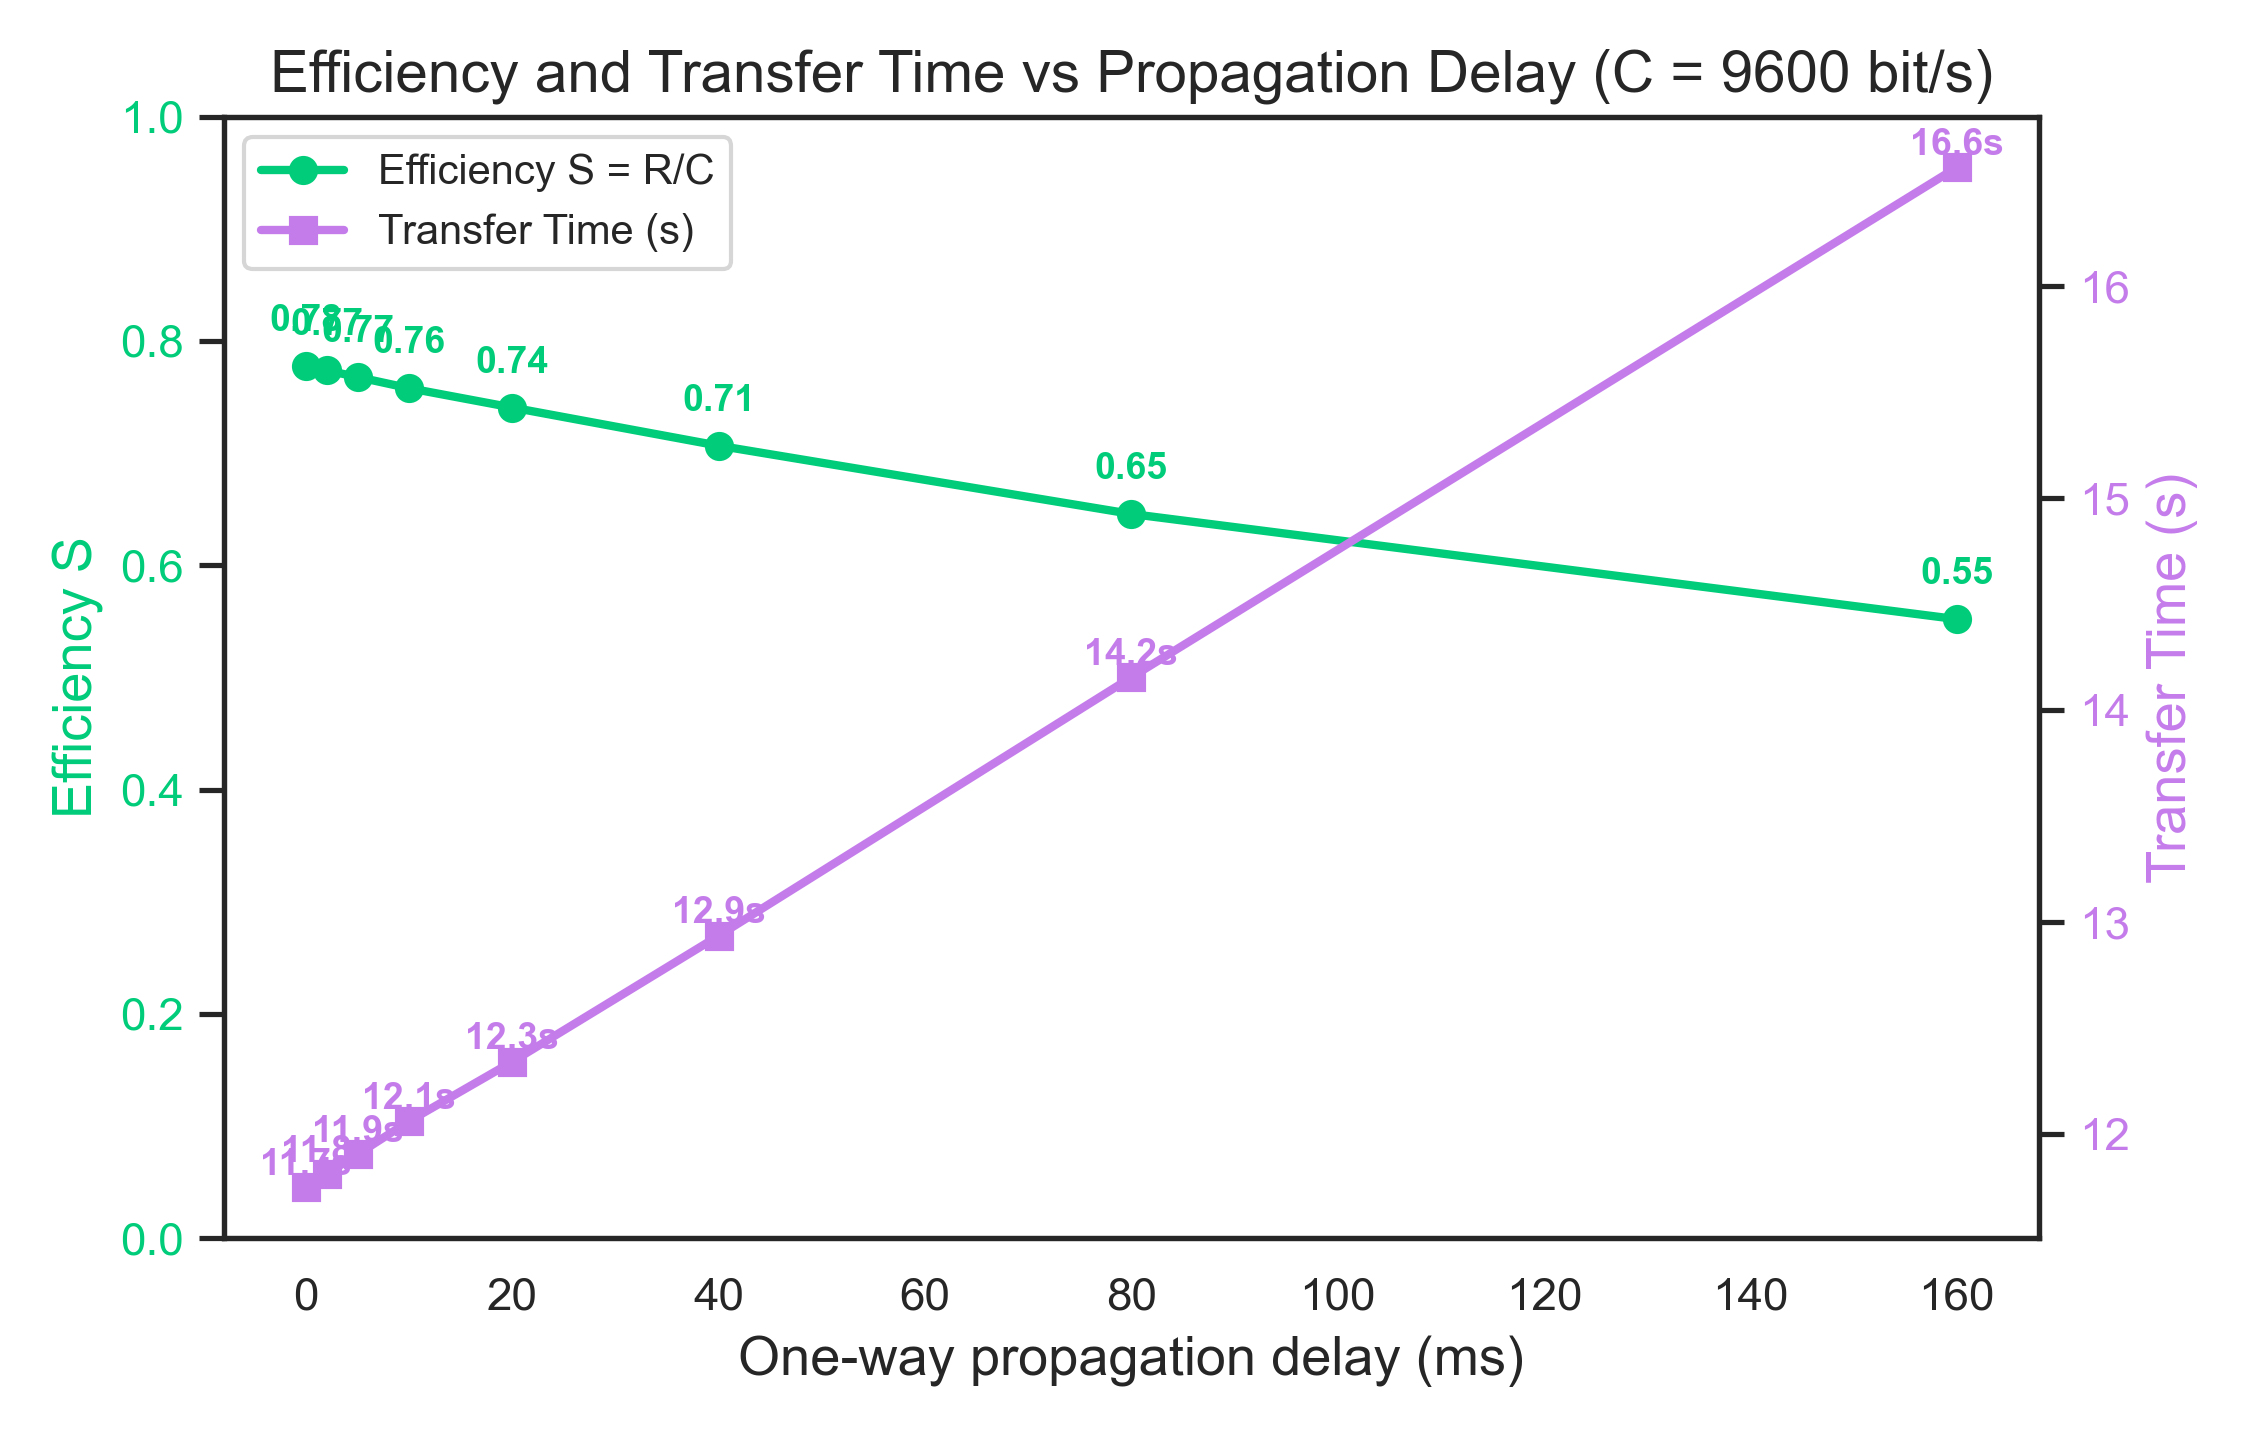

The data file committed next to this chart (first rows):
t_prop_us, t_prop_actual_us, baud_bps, time_s, payload_bits, goodput_bps, efficiency_S, delivered
0.0, 0.0, 9600, 11.75, 87744, 7468, 0.7779, yes
2000, 2083, 9600, 11.81, 87744, 7428, 0.7737, yes
5000, 5208, 9600, 11.91, 87744, 7370, 0.7677, yes
10000, 10416, 9600, 12.06, 87744, 7274, 0.7578, yes
20000, 19791, 9600, 12.34, 87744, 7109, 0.7405, yes
40000, 39583, 9600, 12.94, 87744, 6783, 0.7065, yes
80000, 80208, 9600, 14.16, 87744, 6198, 0.6457, yes
160000, 160416, 9600, 16.56, 87744, 5298, 0.5519, yes
